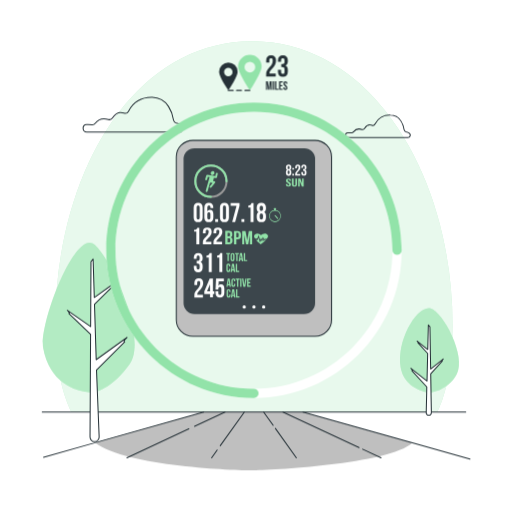
t = 0.00 s
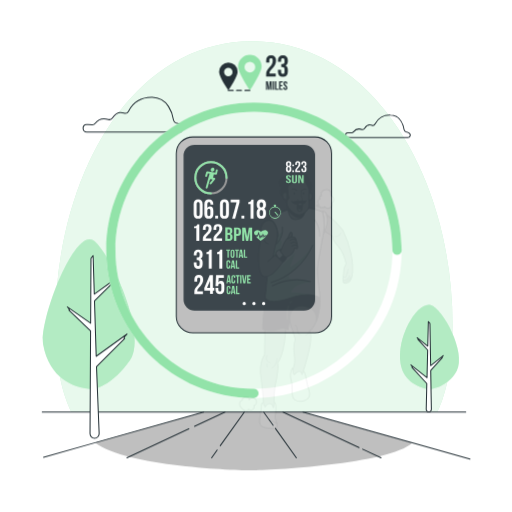
t = 0.25 s
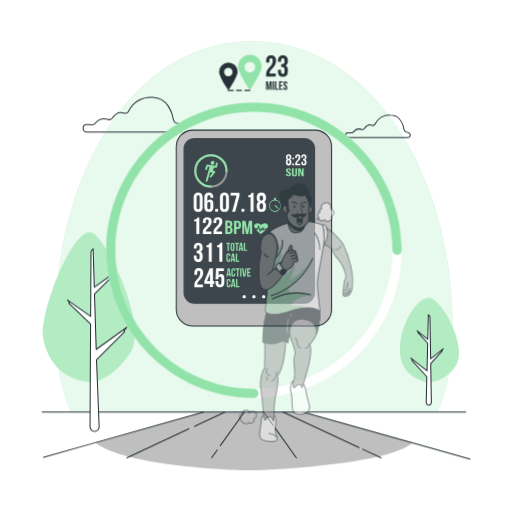
t = 0.75 s
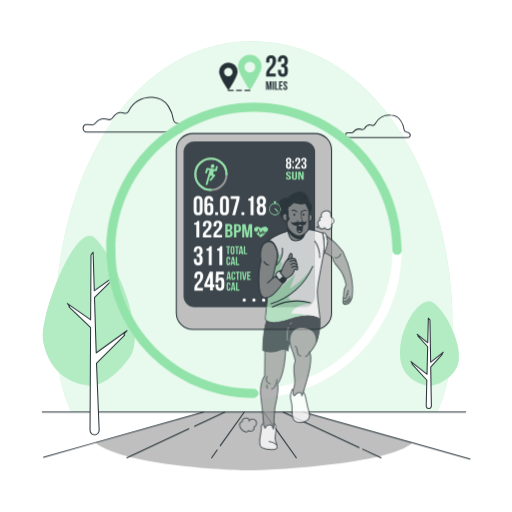
t = 1.00 s
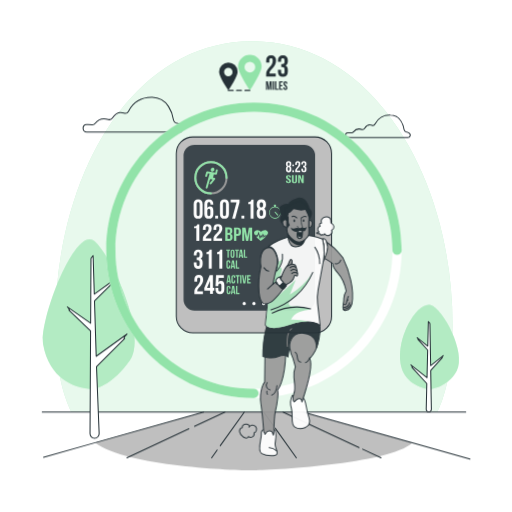
t = 1.25 s
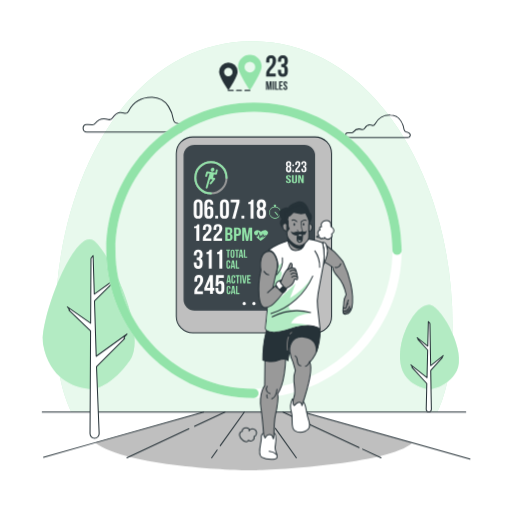
t = 1.75 s

The animated SVG that drew these frames (rendered in a browser with its animation timeline set to each time). Animation: 2 CSS @keyframes rules; one cycle of 2.00 s, repeats indefinitely.

<svg class="animated" id="freepik_stories-fitness-tracker" xmlns="http://www.w3.org/2000/svg" viewBox="0 0 500 500" version="1.1" xmlns:xlink="http://www.w3.org/1999/xlink" xmlns:svgjs="http://svgjs.com/svgjs"><style>svg#freepik_stories-fitness-tracker:not(.animated) .animable {opacity: 0;}svg#freepik_stories-fitness-tracker.animated #freepik--Device--inject-71 {animation: 1.5s Infinite  linear floating;animation-delay: 0s;}svg#freepik_stories-fitness-tracker.animated #freepik--Trees--inject-71 {animation: 1.5s Infinite  linear floating;animation-delay: 0s;}svg#freepik_stories-fitness-tracker.animated #freepik--Character--inject-71 {animation: 2.0s 1 forwards cubic-bezier(.36,-0.01,.5,1.38) slideDown;animation-delay: 0s;}            @keyframes floating {                0% {                    opacity: 1;                    transform: translateY(0px);                }                50% {                    transform: translateY(-10px);                }                100% {                    opacity: 1;                    transform: translateY(0px);                }            }                    @keyframes slideDown {                0% {                    opacity: 0;                    transform: translateY(-30px);                }                100% {                    opacity: 1;                    transform: translateY(0);                }            }        </style><g id="freepik--background-simple--inject-71" class="animable" style="transform-origin: 248px 221.335px;"><g id="ela57n0junbju"><path d="M441.9,316.91c0,37.44-5.11,65-14.92,85.38H69.55c-10.08-20.64-15.45-48.74-15.45-87,0-142.69,73.72-274.91,192.09-274.91S441.9,174.22,441.9,316.91Z" style="fill: rgb(146, 227, 169); opacity: 0.7; transform-origin: 248px 221.335px;" class="animable"></path></g><g id="elqts441rilwi"><path d="M441.9,316.91c0,37.44-5.11,65-14.92,85.38H69.55c-10.08-20.64-15.45-48.74-15.45-87,0-142.69,73.72-274.91,192.09-274.91S441.9,174.22,441.9,316.91Z" style="fill: rgb(255, 255, 255); opacity: 0.7; transform-origin: 248px 221.335px;" class="animable"></path></g></g><g id="freepik--Device--inject-71" class="animable" style="transform-origin: 248px 232.755px;"><rect x="172.18" y="137.1" width="151.64" height="191.31" rx="16.14" style="fill: rgb(191, 191, 191); stroke: rgb(38, 50, 56); stroke-miterlimit: 10; transform-origin: 248px 232.755px;" id="elvvnz6wqa8bj" class="animable"></rect><rect x="179.28" y="144.69" width="128.42" height="162.01" rx="10.69" style="fill: rgb(38, 50, 56); transform-origin: 243.49px 225.695px;" id="ele1mo55czatu" class="animable"></rect><g id="elafh1zzim81"><rect x="179.28" y="144.69" width="128.42" height="162.01" rx="10.69" style="fill: rgb(255, 255, 255); opacity: 0.1; transform-origin: 243.49px 225.695px;" class="animable"></rect></g><path d="M212.08,168.66a1,1,0,0,0-1.22.7l-.51,2.47-7.76-1.24a1.05,1.05,0,0,0-1.14.72l-1,3.63a.87.87,0,0,0,.61,1.15,1,1,0,0,0,1.21-.71l.75-2.76,1.68.26-1.36,4.9h0l-2.4,8.5a.87.87,0,0,0,.66,1.12.94.94,0,0,0,.55-.06,1.05,1.05,0,0,0,.63-.7l2.08-7.34h0l.06-.21a1,1,0,0,1,1.09-.78h0l1.57.3L205,181.83a.92.92,0,0,0,.12,1.33,1,1,0,0,0,1.35-.23l3.52-4.45a1,1,0,0,0,.18-.91.84.84,0,0,0-.66-.58l-1.41-.27.78-3.16,1.86.29a.92.92,0,0,0,.52-.06,1,1,0,0,0,.62-.66l.79-3.32A.87.87,0,0,0,212.08,168.66Z" style="fill: rgb(146, 227, 169); transform-origin: 206.561px 178.022px;" id="el96aeoaqmcyt" class="animable"></path><path d="M208.16,170.72a2,2,0,0,0,1.23-2.45,1.74,1.74,0,0,0-2.37-1,2,2,0,0,0-1.22,2.45A1.73,1.73,0,0,0,208.16,170.72Z" style="fill: rgb(146, 227, 169); transform-origin: 207.595px 168.995px;" id="ely7ivy5cggj" class="animable"></path><circle cx="205.99" cy="176.9" r="15.24" style="fill: none; stroke: rgb(153, 153, 153); stroke-miterlimit: 10; stroke-width: 2px; transform-origin: 205.99px 176.9px;" id="eldy9yyf062k" class="animable"></circle><path d="M206,192.15a15.25,15.25,0,1,1,15.24-15.25" style="fill: none; stroke: rgb(146, 227, 169); stroke-linecap: round; stroke-linejoin: round; stroke-width: 2px; transform-origin: 205.99px 176.9px;" id="ell7mn0u2d3s" class="animable"></path><path d="M271.26,213.71a.36.36,0,0,1-.27-.12l-2.61-2.91a.36.36,0,1,1,.54-.49l2.61,2.91a.36.36,0,0,1,0,.51A.33.33,0,0,1,271.26,213.71Z" style="fill: rgb(146, 227, 169); transform-origin: 269.961px 211.891px;" id="el8pjf2d7e7q6" class="animable"></path><path d="M269.2,204.93v-.46h-1.49V205a6,6,0,0,0,.86,11.87,6,6,0,0,0,.63-11.9Zm-.63,11.17a5.24,5.24,0,1,1,5.23-5.24A5.25,5.25,0,0,1,268.57,216.1Z" style="fill: rgb(146, 227, 169); transform-origin: 268.543px 210.67px;" id="eld95yvmmvflg" class="animable"></path><rect x="267.47" y="203.26" width="1.98" height="1.01" style="fill: rgb(146, 227, 169); transform-origin: 268.46px 203.765px;" id="el6q64g2uy3em" class="animable"></rect><g id="el1n0zz7keies"><g style="opacity: 0.6; transform-origin: 268.543px 210.065px;" class="animable"><path d="M271.26,213.71a.36.36,0,0,1-.27-.12l-2.61-2.91a.36.36,0,1,1,.54-.49l2.61,2.91a.36.36,0,0,1,0,.51A.33.33,0,0,1,271.26,213.71Z" style="fill: rgb(146, 227, 169); transform-origin: 269.961px 211.891px;" id="elklblr5e07en" class="animable"></path><path d="M269.2,204.93v-.46h-1.49V205a6,6,0,0,0,.86,11.87,6,6,0,0,0,.63-11.9Zm-.63,11.17a5.24,5.24,0,1,1,5.23-5.24A5.25,5.25,0,0,1,268.57,216.1Z" style="fill: rgb(146, 227, 169); transform-origin: 268.543px 210.67px;" id="el8se37j7wh6k" class="animable"></path><rect x="267.47" y="203.26" width="1.98" height="1.01" style="fill: rgb(146, 227, 169); transform-origin: 268.46px 203.765px;" id="el9ee8mn36l9s" class="animable"></rect></g></g><path d="M194.06,274.42c-.92,0-1.5.5-1.5,1.82v2h-2.72v-1.78c0-2.94,1.47-4.62,4.3-4.62s4.3,1.68,4.3,4.62c0,5.77-5.74,7.93-5.74,10.94a2.61,2.61,0,0,0,0,.4h5.46v2.62h-8.34v-2.25c0-5.41,5.72-6.3,5.72-11.61C195.56,274.87,195,274.42,194.06,274.42Z" style="fill: rgb(255, 255, 255); transform-origin: 194.13px 281.13px;" id="el3h18fzx3sip" class="animable"></path><path d="M199.54,284.42,204.79,272h3.15v12.41h1.37v2.63h-1.37v3.33h-2.83v-3.33h-5.57Zm5.57,0v-6.9l-2.92,6.9Z" style="fill: rgb(255, 255, 255); transform-origin: 204.425px 281.185px;" id="el2fmzrggykt" class="animable"></path><path d="M213.22,284.45v1.71c0,1.31.57,1.78,1.49,1.78s1.5-.47,1.5-1.78v-4.05c0-1.31-.58-1.81-1.5-1.81s-1.49.5-1.49,1.81v.56h-2.73L211,272h7.61v2.62h-5l-.24,4.39a2.76,2.76,0,0,1,2.52-1.34c2.13,0,3.2,1.49,3.2,4.2V286c0,2.94-1.47,4.62-4.3,4.62s-4.3-1.68-4.3-4.62v-1.52Z" style="fill: rgb(255, 255, 255); transform-origin: 214.79px 281.31px;" id="eltcccuuayo5r" class="animable"></path><path d="M225.56,280h-1.27l-.22-1.45h-1.55l-.21,1.45h-1.16l1.28-8h1.84Zm-2.88-2.54h1.22l-.61-4.05Z" style="fill: rgb(146, 227, 169); transform-origin: 223.355px 276px;" id="elfbamkuefwxk" class="animable"></path><path d="M229.79,277.05v1.06c0,1.28-.64,2-1.88,2s-1.87-.74-1.87-2v-4.17c0-1.28.64-2,1.87-2a1.75,1.75,0,0,1,1.88,2v.78H228.6v-.86c0-.57-.25-.78-.65-.78s-.66.21-.66.78v4.33c0,.57.26.78.66.78s.65-.21.65-.78v-1.14Z" style="fill: rgb(146, 227, 169); transform-origin: 227.924px 276.022px;" id="elt0l36u22819" class="animable"></path><path d="M230.19,272h3.89v1.15h-1.32V280H231.5v-6.86h-1.31Z" style="fill: rgb(146, 227, 169); transform-origin: 232.135px 276px;" id="el5eqv6462fxa" class="animable"></path><path d="M234.62,272h1.26v8h-1.26Z" style="fill: rgb(146, 227, 169); transform-origin: 235.25px 276px;" id="elvo1zuwmj6od" class="animable"></path><path d="M238.7,278.56l1-6.54h1.15l-1.23,8H237.7l-1.23-8h1.27Z" style="fill: rgb(146, 227, 169); transform-origin: 238.66px 276.02px;" id="elv1lwnth8wwn" class="animable"></path><path d="M242.65,275.4h1.73v1.14h-1.73v2.35h2.18V280H241.4v-8h3.43v1.15h-2.18Z" style="fill: rgb(146, 227, 169); transform-origin: 243.115px 276px;" id="elbqwx2lpfvjn" class="animable"></path><path d="M225.13,287.53v1.06c0,1.29-.64,2-1.87,2s-1.88-.73-1.88-2v-4.16a1.75,1.75,0,0,1,1.88-2c1.23,0,1.87.73,1.87,2v.78h-1.19v-.86c0-.57-.25-.79-.65-.79s-.65.22-.65.79v4.32c0,.58.25.78.65.78s.65-.2.65-.78v-1.14Z" style="fill: rgb(146, 227, 169); transform-origin: 223.246px 286.507px;" id="elek1h6r1h9u6" class="animable"></path><path d="M230,290.52H228.7l-.22-1.46h-1.54l-.22,1.46h-1.15l1.28-8h1.84ZM227.1,288h1.21l-.6-4.05Z" style="fill: rgb(146, 227, 169); transform-origin: 227.785px 286.52px;" id="elo19w4cm9u9q" class="animable"></path><path d="M230.55,282.51h1.26v6.86h2.07v1.15h-3.33Z" style="fill: rgb(146, 227, 169); transform-origin: 232.215px 286.515px;" id="elwjcsfp6toli" class="animable"></path><path d="M258.67,234.26l1.21-.07a35.83,35.83,0,0,1-4.28,3.54l-1.11.72h0l-1.08-.79a27.1,27.1,0,0,1-3.35-3.34l1.56.09.92-2.27,1.36,4.8,1.27-2.71.8,1.51.93-2.64.8,2.58Z" style="fill: rgb(146, 227, 169); transform-origin: 254.97px 235.295px;" id="ellmgs2l5e7vp" class="animable"></path><path d="M260.47,233.07h-1.89l-.59.86-1.14-2.83-1,2.76-.75-1.43-1,1.95-1.57-4.95L251.35,233h-2.11c-1.29-1.47-1.73-2.92-.06-4.2,2.1-1.61,4.52-.11,5.75.86,1.29-.9,4.13-2.75,6.31-.35C262.33,230.56,261.67,231.87,260.47,233.07Z" style="fill: rgb(146, 227, 169); transform-origin: 254.943px 231.235px;" id="elenxwxbvimx8" class="animable"></path><path d="M189.53,224.36c2.23,0,2.73-.94,3.18-2h1.94v16.15h-2.89V226.16h-2.23Z" style="fill: rgb(255, 255, 255); transform-origin: 192.09px 230.435px;" id="elwekh0wpslrk" class="animable"></path><path d="M202.36,224.45c-.91,0-1.49.44-1.49,1.6v1.73h-2.73v-1.57c0-2.59,1.47-4.06,4.3-4.06s4.31,1.47,4.31,4.06c0,5.07-5.75,7-5.75,9.62a1.31,1.31,0,0,0,0,.34h5.45v2.31h-8.34v-2c0-4.76,5.72-5.54,5.72-10.2C203.86,224.85,203.28,224.45,202.36,224.45Z" style="fill: rgb(255, 255, 255); transform-origin: 202.43px 230.315px;" id="el0u73g65um8x" class="animable"></path><path d="M212.75,224.45c-.91,0-1.49.44-1.49,1.6v1.73h-2.73v-1.57c0-2.59,1.47-4.06,4.3-4.06s4.31,1.47,4.31,4.06c0,5.07-5.75,7-5.75,9.62a1.31,1.31,0,0,0,0,.34h5.46v2.31h-8.35v-2c0-4.76,5.72-5.54,5.72-10.2C214.25,224.85,213.67,224.45,212.75,224.45Z" style="fill: rgb(255, 255, 255); transform-origin: 212.82px 230.315px;" id="ell5vzd6cwsqs" class="animable"></path><path d="M226.9,228.51V229a2.5,2.5,0,0,1-1.5,2.61,2.58,2.58,0,0,1,1.73,2.77v1c0,2-1.2,3.08-3.52,3.08H220v-13h3.5C225.87,225.54,226.9,226.52,226.9,228.51Zm-4.61-1.12v3.42h.9c.87,0,1.39-.33,1.39-1.37v-.72c0-.93-.36-1.33-1.18-1.33Zm0,5.27v4h1.32c.78,0,1.2-.32,1.2-1.28v-1.13c0-1.2-.44-1.57-1.49-1.57Z" style="fill: rgb(146, 227, 169); transform-origin: 223.575px 231.96px;" id="elpxds6pogcz" class="animable"></path><path d="M235.38,228.74v1.68c0,2.07-1.14,3.2-3.46,3.2h-1.09v4.87h-2.31v-13h3.4C234.24,225.54,235.38,226.67,235.38,228.74Zm-4.55-1.35v4.38h1.09c.74,0,1.14-.3,1.14-1.22v-1.94c0-.93-.4-1.22-1.14-1.22Z" style="fill: rgb(146, 227, 169); transform-origin: 231.95px 231.99px;" id="elxd4598spnzf" class="animable"></path><path d="M241.46,234.73l1.57-9.19h3.22v13h-2.19V229.2l-1.6,9.29h-2.18l-1.73-9.16v9.16h-2v-13h3.22Z" style="fill: rgb(146, 227, 169); transform-origin: 241.4px 232.015px;" id="elkp19zspndxp" class="animable"></path><path d="M195,251.7c0-1.66-.57-2.1-1.49-2.1s-1.5.5-1.5,1.81v1.18h-2.73v-1c0-2.94,1.47-4.62,4.31-4.62s4.3,1.68,4.3,4.62v.48c0,2-.63,3.2-2,3.77,1.44.63,2,2,2,3.86v1.45c0,2.94-1.47,4.62-4.3,4.62s-4.31-1.68-4.31-4.62v-1.53H192v1.71c0,1.31.58,1.81,1.5,1.81s1.49-.44,1.49-2.07v-1.45c0-1.7-.57-2.33-1.89-2.33h-1v-2.63h1.13c1.08,0,1.73-.47,1.73-1.94Z" style="fill: rgb(255, 255, 255); transform-origin: 193.585px 256.37px;" id="elk6his5givk" class="animable"></path><path d="M201.65,249.49a2.85,2.85,0,0,0,3.17-2.31h1.94v18.38h-2.88v-14h-2.23Z" style="fill: rgb(255, 255, 255); transform-origin: 204.205px 256.37px;" id="elm9gi0s5uvs" class="animable"></path><path d="M212,249.49a2.85,2.85,0,0,0,3.17-2.31h1.94v18.38h-2.88v-14H212Z" style="fill: rgb(255, 255, 255); transform-origin: 214.555px 256.37px;" id="elokfichxjrx" class="animable"></path><path d="M220.88,247h3.89v1.14h-1.31v6.87H222.2v-6.87h-1.32Z" style="fill: rgb(146, 227, 169); transform-origin: 222.825px 251.005px;" id="el0htlw3oswksc" class="animable"></path><path d="M225.22,249a1.91,1.91,0,1,1,3.82,0v4.17a1.91,1.91,0,1,1-3.82,0Zm1.25,4.25c0,.57.26.79.66.79s.65-.22.65-.79v-4.33c0-.57-.25-.79-.65-.79s-.66.22-.66.79Z" style="fill: rgb(146, 227, 169); transform-origin: 227.13px 251.085px;" id="elrgj9nmkc82k" class="animable"></path><path d="M229.48,247h3.89v1.14h-1.31v6.87H230.8v-6.87h-1.32Z" style="fill: rgb(146, 227, 169); transform-origin: 231.425px 251.005px;" id="el39vpvmjpsd3" class="animable"></path><path d="M237.56,255.05h-1.27l-.22-1.45h-1.54l-.22,1.45h-1.16l1.28-8h1.85Zm-2.87-2.54h1.21l-.61-4Z" style="fill: rgb(146, 227, 169); transform-origin: 235.355px 251.05px;" id="elkvm1pbv9qle" class="animable"></path><path d="M238.14,247h1.26v6.87h2.07v1.14h-3.33Z" style="fill: rgb(146, 227, 169); transform-origin: 239.805px 251.005px;" id="elciaad7xeaeu" class="animable"></path><path d="M224.9,262.55v1.06c0,1.28-.64,2-1.88,2s-1.88-.74-1.88-2v-4.16c0-1.28.64-2,1.88-2s1.88.74,1.88,2v.77h-1.19v-.85c0-.58-.25-.79-.66-.79s-.65.21-.65.79v4.32c0,.57.25.78.65.78s.66-.21.66-.78v-1.14Z" style="fill: rgb(146, 227, 169); transform-origin: 223.02px 261.53px;" id="elgbn2prks6g7" class="animable"></path><path d="M229.73,265.54h-1.27l-.21-1.46H226.7l-.22,1.46h-1.15l1.28-8h1.84ZM226.86,263h1.22l-.61-4.05Z" style="fill: rgb(146, 227, 169); transform-origin: 227.53px 261.54px;" id="elv37xduxrpri" class="animable"></path><path d="M230.32,257.52h1.26v6.87h2.07v1.15h-3.33Z" style="fill: rgb(146, 227, 169); transform-origin: 231.985px 261.53px;" id="el1clkd3uyzul" class="animable"></path><path d="M189.14,202.75c0-2.94,1.55-4.62,4.38-4.62s4.39,1.68,4.39,4.62v9.55c0,2.94-1.55,4.62-4.39,4.62s-4.38-1.68-4.38-4.62Zm2.89,9.74c0,1.31.57,1.81,1.49,1.81s1.5-.5,1.5-1.81v-9.92c0-1.32-.58-1.81-1.5-1.81s-1.49.49-1.49,1.81Z" style="fill: rgb(255, 255, 255); transform-origin: 193.525px 207.525px;" id="elnbdjff5j1y8" class="animable"></path><path d="M199.58,202.91c0-3.1,1.42-4.78,4.41-4.78,2.84,0,4.31,1.68,4.31,4.62v.47h-2.73v-.65c0-1.32-.58-1.81-1.5-1.81s-1.6.49-1.6,2.25v3.36a2.75,2.75,0,0,1,2.68-1.63c2.12,0,3.2,1.5,3.2,4.2v3.36c0,2.94-1.55,4.62-4.38,4.62s-4.39-1.68-4.39-4.62Zm2.89,6.27v3.31c0,1.31.58,1.78,1.5,1.78s1.49-.47,1.49-1.78v-3.31c0-1.31-.58-1.81-1.49-1.81S202.47,207.87,202.47,209.18Z" style="fill: rgb(255, 255, 255); transform-origin: 203.965px 207.525px;" id="el2ar43y05wca" class="animable"></path><path d="M212.94,213.93v2.78h-2.78v-2.78Z" style="fill: rgb(255, 255, 255); transform-origin: 211.55px 215.32px;" id="elk8hiam3nwdn" class="animable"></path><path d="M214.8,202.75c0-2.94,1.55-4.62,4.38-4.62s4.39,1.68,4.39,4.62v9.55c0,2.94-1.55,4.62-4.39,4.62s-4.38-1.68-4.38-4.62Zm2.89,9.74c0,1.31.58,1.81,1.49,1.81s1.5-.5,1.5-1.81v-9.92c0-1.32-.58-1.81-1.5-1.81s-1.49.49-1.49,1.81Z" style="fill: rgb(255, 255, 255); transform-origin: 219.185px 207.525px;" id="elg5kdvl2cyxi" class="animable"></path><path d="M233.91,198.34v2.52l-4.26,15.85h-2.88L231,201h-5.74v-2.63Z" style="fill: rgb(255, 255, 255); transform-origin: 229.585px 207.525px;" id="el28y341bp21o" class="animable"></path><path d="M238.6,213.93v2.78h-2.78v-2.78Z" style="fill: rgb(255, 255, 255); transform-origin: 237.21px 215.32px;" id="elfg9rj3uao3b" class="animable"></path><path d="M242.48,200.65a2.86,2.86,0,0,0,3.18-2.31h1.94v18.37h-2.88v-14h-2.24Z" style="fill: rgb(255, 255, 255); transform-origin: 245.04px 207.525px;" id="eliucj53twn5i" class="animable"></path><path d="M255.24,216.92c-2.92,0-4.52-1.68-4.52-4.62v-1.44c0-1.76.53-3.12,1.79-3.83-1.21-.66-1.79-1.89-1.79-3.7v-.58c0-2.94,1.6-4.62,4.52-4.62s4.51,1.68,4.51,4.62v.58c0,1.81-.6,3-1.78,3.7,1.26.71,1.78,2.07,1.78,3.83v1.44C259.75,215.24,258.15,216.92,255.24,216.92Zm-1.63-13c0,1.47.68,1.94,1.63,1.94s1.63-.47,1.63-1.94v-1c0-1.65-.71-2.09-1.63-2.09s-1.63.44-1.63,2.09Zm1.63,10.42c.92,0,1.6-.45,1.63-2.08v-1.7c0-1.44-.61-2.07-1.63-2.07s-1.63.63-1.63,2.07v1.7C253.61,213.85,254.32,214.3,255.24,214.3Z" style="fill: rgb(255, 255, 255); transform-origin: 255.235px 207.525px;" id="elvlcmpdh7sgc" class="animable"></path><path d="M281.88,171.54a2.4,2.4,0,0,1-2.62-2.68V168a2.35,2.35,0,0,1,1-2.23,2.19,2.19,0,0,1-1-2.15v-.33a2.62,2.62,0,1,1,5.24,0v.33a2.24,2.24,0,0,1-1,2.15,2.36,2.36,0,0,1,1,2.23v.84A2.4,2.4,0,0,1,281.88,171.54Zm-.94-7.58c0,.86.39,1.13.94,1.13s.95-.27.95-1.13v-.59c0-1-.41-1.22-.95-1.22s-.94.26-.94,1.22Zm.94,6.06c.54,0,.93-.26.95-1.21v-1c0-.84-.35-1.2-.95-1.2s-.94.36-.94,1.2v1C280.94,169.76,281.35,170,281.88,170Z" style="fill: rgb(255, 255, 255); transform-origin: 281.88px 166.107px;" id="el62wa88nrqah" class="animable"></path><path d="M287.13,164v1.62h-1.62V164Zm0,5.81v1.62h-1.62V169.8Z" style="fill: rgb(255, 255, 255); transform-origin: 286.32px 167.715px;" id="elnsq5s1cav5i" class="animable"></path><path d="M290.8,162.15c-.53,0-.87.29-.87,1v1.15h-1.58v-1c0-1.71.85-2.68,2.5-2.68s2.5,1,2.5,2.68c0,3.35-3.34,4.6-3.34,6.36a1.62,1.62,0,0,0,0,.22h3.18v1.53h-4.85v-1.31c0-3.14,3.32-3.66,3.32-6.74C291.67,162.41,291.34,162.15,290.8,162.15Z" style="fill: rgb(255, 255, 255); transform-origin: 290.845px 166.015px;" id="elz4yj4g3whh" class="animable"></path><path d="M297.62,163.37c0-1-.34-1.22-.87-1.22s-.87.29-.87,1v.69H294.3v-.58c0-1.71.85-2.68,2.5-2.68s2.5,1,2.5,2.68v.27a2.08,2.08,0,0,1-1.18,2.2A2.17,2.17,0,0,1,299.3,168v.84c0,1.7-.86,2.68-2.5,2.68s-2.5-1-2.5-2.68V168h1.58v1c0,.77.34,1.06.87,1.06s.87-.26.87-1.21V168c0-1-.34-1.35-1.1-1.35H296v-1.53h.65c.63,0,1-.27,1-1.13Z" style="fill: rgb(255, 255, 255); transform-origin: 296.812px 166.05px;" id="elzql3kqgghq" class="animable"></path><path d="M281.73,174.29c1.63,0,2.47.7,2.47,1.94v.24h-1.59v-.32c0-.55-.3-.76-.84-.76s-.83.21-.83.76c0,1.6,3.27,1.89,3.27,4.1,0,1.24-.85,1.95-2.5,1.95s-2.5-.71-2.5-1.95v-.47h1.59v.55c0,.55.33.75.87.75s.87-.2.87-.75c0-1.59-3.28-1.89-3.28-4.1C279.26,175,280.1,174.29,281.73,174.29Z" style="fill: rgb(146, 227, 169); transform-origin: 281.71px 178.245px;" id="elckxbbstd6n8" class="animable"></path><path d="M286.78,174.38v6c0,.55.33.75.87.75s.86-.2.86-.75v-6h1.59v5.88c0,1.24-.85,2-2.5,2s-2.5-.71-2.5-2v-5.88Z" style="fill: rgb(146, 227, 169); transform-origin: 287.6px 178.32px;" id="el6cwvptlaj3v" class="animable"></path><path d="M292.74,176.51v5.6h-1.51v-7.73h2.1l1.73,4.62v-4.62h1.49v7.73h-1.72Z" style="fill: rgb(146, 227, 169); transform-origin: 293.89px 178.245px;" id="ell5qzuj8810e" class="animable"></path><path d="M240.1,299.71a1.61,1.61,0,1,1-1.61-1.6A1.61,1.61,0,0,1,240.1,299.71Z" style="fill: rgb(255, 255, 255); transform-origin: 238.49px 299.72px;" id="elp1xusrvf83" class="animable"></path><path d="M249.6,299.71a1.6,1.6,0,1,1-1.6-1.6A1.6,1.6,0,0,1,249.6,299.71Z" style="fill: rgb(255, 255, 255); transform-origin: 248px 299.71px;" id="eluon0vqrinw" class="animable"></path><path d="M259.11,299.71a1.61,1.61,0,1,1-1.61-1.6A1.61,1.61,0,0,1,259.11,299.71Z" style="fill: rgb(255, 255, 255); transform-origin: 257.5px 299.72px;" id="eldc3t0yzqmi9" class="animable"></path></g><g id="freepik--Clouds--inject-71" class="animable" style="transform-origin: 240.874px 114.707px;"><path d="M339.77,134.34h58.48a2.37,2.37,0,0,0,1.69-4.05,7.22,7.22,0,0,0-3.53-1.64,2.34,2.34,0,0,1-1.79-1.91c-.68-4-3.37-14.11-13.45-14.32a15.91,15.91,0,0,0-15,8.74,2.39,2.39,0,0,1-2.92,1.16c-1.89-.68-4.8-.83-7.17,3a2.4,2.4,0,0,1-2.72,1.07,7.29,7.29,0,0,0-8.27,2.41,2.29,2.29,0,0,1-2.09.91,19.86,19.86,0,0,0-3.36-.15C336.55,129.72,336.71,134.34,339.77,134.34Z" style="fill: none; stroke: rgb(38, 50, 56); stroke-linecap: round; stroke-linejoin: round; transform-origin: 369.018px 123.37px;" id="el0a1tlfg884t" class="animable"></path><path d="M84.78,128.88H175c3.26,0,5-4,2.62-6.24a11.4,11.4,0,0,0-5.44-2.53,3.6,3.6,0,0,1-2.77-2.94c-1-6.26-5.2-21.77-20.75-22.09-13.92-.28-20.54,8.46-23.18,13.48a3.69,3.69,0,0,1-4.51,1.79c-2.91-1-7.4-1.27-11.06,4.66a3.7,3.7,0,0,1-4.19,1.64c-3.26-1-8.74-1.47-12.76,3.72a3.53,3.53,0,0,1-3.23,1.41,30.67,30.67,0,0,0-5.17-.23C79.8,121.77,80.05,128.88,84.78,128.88Z" style="fill: none; stroke: rgb(38, 50, 56); stroke-linecap: round; stroke-linejoin: round; transform-origin: 129.917px 111.977px;" id="el6xfuwf3rwe9" class="animable"></path></g><g id="freepik--Floor--inject-71" class="animable" style="transform-origin: 250.06px 430.795px;"><path d="M402.68,432.44c-22.67,21-141.48,26.9-156.49,26.9-15.88,0-122.34-3.57-153.12-26.95l-.16-.14,106-30h96.86Z" style="fill: rgb(191, 191, 191); transform-origin: 247.795px 430.795px;" id="elq26oa2v9gvl" class="animable"></path><line x1="350.59" y1="436.98" x2="276.22" y2="402.28" style="fill: none; stroke: rgb(38, 50, 56); stroke-linecap: round; stroke-linejoin: round; transform-origin: 313.405px 419.63px;" id="elea29ltgvxls" class="animable"></line><line x1="372.07" y1="447" x2="354.1" y2="438.62" style="fill: none; stroke: rgb(38, 50, 56); stroke-linecap: round; stroke-linejoin: round; transform-origin: 363.085px 442.81px;" id="el60frys6t0js" class="animable"></line><line x1="266.73" y1="415.33" x2="257.41" y2="402.29" style="fill: none; stroke: rgb(38, 50, 56); stroke-linecap: round; stroke-linejoin: round; transform-origin: 262.07px 408.81px;" id="el0nojobqqkk3" class="animable"></line><line x1="289.36" y1="447" x2="268.9" y2="418.36" style="fill: none; stroke: rgb(38, 50, 56); stroke-linecap: round; stroke-linejoin: round; transform-origin: 279.13px 432.68px;" id="el00czkaj31ytbp" class="animable"></line><line x1="215.06" y1="435.22" x2="238.59" y2="402.29" style="fill: none; stroke: rgb(38, 50, 56); stroke-linecap: round; stroke-linejoin: round; transform-origin: 226.825px 418.755px;" id="elq1rpwvcv7yq" class="animable"></line><line x1="206.64" y1="447" x2="212.04" y2="439.45" style="fill: none; stroke: rgb(38, 50, 56); stroke-linecap: round; stroke-linejoin: round; transform-origin: 209.34px 443.225px;" id="elqs2m7unvf4" class="animable"></line><line x1="189.97" y1="416.19" x2="219.77" y2="402.29" style="fill: none; stroke: rgb(38, 50, 56); stroke-linecap: round; stroke-linejoin: round; transform-origin: 204.87px 409.24px;" id="el035wmq1yjwyq" class="animable"></line><line x1="123.93" y1="447" x2="184.4" y2="418.79" style="fill: none; stroke: rgb(38, 50, 56); stroke-linecap: round; stroke-linejoin: round; transform-origin: 154.165px 432.895px;" id="ele8aolzca6ah" class="animable"></line><polyline points="42.5 446.5 92.91 432.25 198.93 402.29" style="fill: none; stroke: rgb(38, 50, 56); stroke-linecap: round; stroke-linejoin: round; transform-origin: 120.715px 424.395px;" id="elnrzdz2vnt9j" class="animable"></polyline><polyline points="454.78 402.29 426.98 402.29 426.58 402.29 384.95 402.29 379.98 402.29 295.79 402.29 295.64 402.29 295.05 402.29 276.24 402.29 257.41 402.29 238.59 402.29 219.77 402.29 200.96 402.29 198.93 402.29 69.55 402.29 69.45 402.29 41.22 402.29" style="fill: none; stroke: rgb(38, 50, 56); stroke-linecap: round; stroke-linejoin: round; transform-origin: 248px 402.29px;" id="el7m6ikn97fbn" class="animable"></polyline><polyline points="295.79 402.29 402.68 432.44 458.9 448.29" style="fill: none; stroke: rgb(38, 50, 56); stroke-linecap: round; stroke-linejoin: round; transform-origin: 377.345px 425.29px;" id="el84e04gd6vxb" class="animable"></polyline></g><g id="freepik--Trees--inject-71" class="animable" style="transform-origin: 245.042px 334.082px;"><path d="M419.6,383.35s17.64-1.27,26.44-18c9.5-18.09-13.67-61-25.51-64.18-13-3.5-33.52,30.78-29.32,57.43C394.09,376.76,411.45,382.88,419.6,383.35Z" style="fill: rgb(146, 227, 169); transform-origin: 419.463px 342.136px;" id="ellvbhrgosmph" class="animable"></path><g id="el3c1xtthr5rr"><path d="M419.6,383.35s17.64-1.27,26.44-18c9.5-18.09-13.67-61-25.51-64.18-13-3.5-33.52,30.78-29.32,57.43C394.09,376.76,411.45,382.88,419.6,383.35Z" style="fill: rgb(255, 255, 255); opacity: 0.3; transform-origin: 419.463px 342.136px;" class="animable"></path></g><path d="M431.92,352.58l-11.29,12.36c0,.43,0,.85,0,1.28.08,5.52.19,11.23.28,17,0,.37,0,.75,0,1.12.06,4.49.27,14.07.34,18.64a2.51,2.51,0,0,1-2.5,2.55h0a2.51,2.51,0,0,1-2.54-2.58l.44-18.64,0-1.27.06-2.08.07-3.11-14.47-15.74c1.16,0-.92-2.18-1.13-2.39L417,372.06l.63-26.94-9.49-10.33c.82,0-.66-1.54-.81-1.7l10.39,8.18v-.51l.57-23.42,1.56,1.71s.31,18.32.7,41.27l12.28-9.77C432.66,350.74,431,352.59,431.92,352.58Z" style="fill: rgb(255, 255, 255); stroke: rgb(38, 50, 56); stroke-linecap: round; stroke-linejoin: round; transform-origin: 417.005px 361.435px;" id="elj0f0fuq0dmk" class="animable"></path><path d="M87.65,383.24a12.47,12.47,0,0,0,3-.13c5.12-.87,19.88-5.26,35.91-27.6,17.38-24.23-15.61-99.24-34.1-116.49S38,316,42.14,339.87C48,373.07,72.53,382,87.65,383.24Z" style="fill: rgb(146, 227, 169); transform-origin: 86.6371px 310.101px;" id="elao91uc0n4rb" class="animable"></path><g id="elzujennb9ey"><path d="M87.65,383.24a12.47,12.47,0,0,0,3-.13c5.12-.87,19.88-5.26,35.91-27.6,17.38-24.23-15.61-99.24-34.1-116.49S38,316,42.14,339.87C48,373.07,72.53,382,87.65,383.24Z" style="fill: rgb(255, 255, 255); opacity: 0.3; transform-origin: 86.6371px 310.101px;" class="animable"></path></g><path d="M121.83,333.86,94.22,361.31l2.6,65.28a4.47,4.47,0,0,1-4.46,4.65h0a4.45,4.45,0,0,1-4.46-4.47c0-13.22.3-54.08.55-100.38l-21.17-20.3c1.61,0-1.27-2.74-1.55-3L88.5,318.92c.18-35.11.35-63.39.35-63.39L90.92,253l1.15,37.55,19.52-14.05c-.29.27-3.17,3-1.56,3L92.27,297.13l1.66,54.1,30.12-21.69C123.65,329.93,119.52,333.86,121.83,333.86Z" style="fill: rgb(255, 255, 255); stroke: rgb(38, 50, 56); stroke-linecap: round; stroke-linejoin: round; transform-origin: 94.89px 342.12px;" id="elcerxg7kcr9v" class="animable"></path></g><g id="freepik--Graphics--inject-71" class="animable" style="transform-origin: 248px 221.105px;"><path d="M248,388.65c-79.55,0-144.27-64.72-144.27-144.27S168.45,100.1,248,100.1s144.27,64.72,144.27,144.28S327.55,388.65,248,388.65Zm0-279.55c-74.59,0-135.27,60.69-135.27,135.28S173.41,379.65,248,379.65,383.27,319,383.27,244.38,322.59,109.1,248,109.1Z" style="fill: rgb(255, 255, 255); transform-origin: 248px 244.375px;" id="elsunqisbvkbe" class="animable"></path><path d="M248,388.65c-79.55,0-144.27-64.72-144.27-144.27S168.45,100.1,248,100.1s144.27,64.72,144.27,144.28a4.5,4.5,0,0,1-9,0c0-74.59-60.68-135.28-135.27-135.28S112.73,169.79,112.73,244.38,173.41,379.65,248,379.65a4.5,4.5,0,0,1,0,9Z" style="fill: rgb(146, 227, 169); transform-origin: 248px 244.375px;" id="elandnrqu2sod" class="animable"></path><path d="M244,53.56a11.52,11.52,0,0,0-11.52,11.51c0,4,4.67,12.31,8.06,17.77C242.44,86,244,88.18,244,88.18s1.52-2.22,3.44-5.34c3.4-5.46,8.06-13.73,8.06-17.77A11.52,11.52,0,0,0,244,53.56Zm0,17.18a5.24,5.24,0,1,1,5.24-5.24A5.23,5.23,0,0,1,244,70.74Z" style="fill: rgb(146, 227, 169); transform-origin: 243.99px 70.87px;" id="eli4ni07zsn68" class="animable"></path><path d="M222.94,61a9,9,0,0,0-9,9c0,3.18,3.66,9.67,6.33,14,1.52,2.46,2.71,4.2,2.71,4.2s1.2-1.74,2.71-4.2c2.66-4.29,6.33-10.78,6.33-14A9,9,0,0,0,222.94,61Zm0,13.49a4.12,4.12,0,1,1,4.12-4.12A4.11,4.11,0,0,1,222.94,74.52Z" style="fill: rgb(38, 50, 56); transform-origin: 222.98px 74.5998px;" id="eledvxy1set7d" class="animable"></path><path d="M243.92,89h0l-4.68,0a.6.6,0,0,1-.57-.62.66.66,0,0,1,.58-.61l4.68,0a.62.62,0,0,1,0,1.23Zm-8.19-.06h-4.68a.59.59,0,0,1-.57-.61.59.59,0,0,1,.57-.62h4.68a.6.6,0,0,1,.57.62A.59.59,0,0,1,235.73,88.89Z" style="fill: rgb(38, 50, 56); transform-origin: 237.475px 88.355px;" id="elatvemdnd1zk" class="animable"></path><path d="M227.64,88.89H223a.59.59,0,0,1-.58-.61.6.6,0,0,1,.58-.62h4.68a.6.6,0,0,1,.57.62A.59.59,0,0,1,227.64,88.89Z" style="fill: rgb(38, 50, 56); transform-origin: 225.335px 88.2752px;" id="elnd3odfvrgjk" class="animable"></path><path d="M264.67,56.92c-1,0-1.68.56-1.68,2v2.22h-3.07v-2c0-3.3,1.65-5.19,4.84-5.19s4.83,1.89,4.83,5.19c0,6.49-6.46,8.91-6.46,12.3a2.17,2.17,0,0,0,0,.44h6.14v2.95h-9.38V72.32c0-6.08,6.43-7.08,6.43-13C266.35,57.42,265.7,56.92,264.67,56.92Z" style="fill: rgb(38, 50, 56); transform-origin: 264.74px 64.39px;" id="elashcsayv8v" class="animable"></path><path d="M277.85,59.28c0-1.86-.65-2.36-1.68-2.36s-1.68.56-1.68,2v1.33h-3.07V59.16c0-3.3,1.65-5.19,4.84-5.19s4.84,1.89,4.84,5.19v.53c0,2.21-.71,3.6-2.27,4.25,1.62.71,2.27,2.24,2.27,4.33V69.9c0,3.3-1.66,5.19-4.84,5.19s-4.84-1.89-4.84-5.19V68.19h3.07V70.1c0,1.48.65,2,1.68,2s1.68-.5,1.68-2.33V68.19c0-1.92-.65-2.63-2.12-2.63h-1.09v-3h1.27c1.2,0,1.94-.53,1.94-2.18Z" style="fill: rgb(38, 50, 56); transform-origin: 276.26px 64.53px;" id="eloolhqozdtle" class="animable"></path><path d="M262.57,85.37l.89-5.91h1.82v8.33h-1.23v-6l-.91,6H261.9l-1-5.89v5.89h-1.14V79.46h1.82Z" style="fill: rgb(38, 50, 56); transform-origin: 262.52px 83.625px;" id="elyxnus66wv7p" class="animable"></path><path d="M266.24,79.46h1.31v8.33h-1.31Z" style="fill: rgb(38, 50, 56); transform-origin: 266.895px 83.625px;" id="el687f0war80c" class="animable"></path><path d="M268.5,79.46h1.31V86.6H272v1.19H268.5Z" style="fill: rgb(38, 50, 56); transform-origin: 270.25px 83.625px;" id="el9jchsrci0sl" class="animable"></path><path d="M273.85,83h1.79v1.19h-1.79V86.6h2.26v1.19h-3.57V79.46h3.57v1.19h-2.26Z" style="fill: rgb(38, 50, 56); transform-origin: 274.325px 83.625px;" id="elkrtu4ayo1h" class="animable"></path><path d="M278.68,79.36c1.27,0,1.93.77,1.93,2.1v.26h-1.24v-.35c0-.59-.24-.82-.65-.82s-.66.23-.66.82c0,1.72,2.56,2,2.56,4.42a1.82,1.82,0,0,1-1.95,2.09c-1.29,0-1.95-.76-1.95-2.09v-.51H278v.59c0,.6.26.81.67.81s.68-.21.68-.81c0-1.71-2.56-2-2.56-4.41C276.75,80.13,277.41,79.36,278.68,79.36Z" style="fill: rgb(38, 50, 56); transform-origin: 278.681px 83.6231px;" id="eldmzm13z47qw" class="animable"></path></g><g id="freepik--Character--inject-71" class="animable animator-active" style="transform-origin: 289.066px 320.751px;"><path d="M258.47,420.61a5,5,0,0,0-3.29,5.35c.25,4.28-4.39,16.05.28,18.65,5.3,2.95,14.36,2.73,15.06.19s-2.16-6.54-1.9-9.68,2.64-13.45-1.17-14.39S258.47,420.61,258.47,420.61Z" style="fill: rgb(255, 255, 255); stroke: rgb(38, 50, 56); stroke-linecap: round; stroke-linejoin: round; transform-origin: 261.999px 433.521px;" id="elkjcm7eg9rzf" class="animable"></path><path d="M257.5,423.26a3.19,3.19,0,0,1,1,2c.3,2.36,1-3.21,5-2.64s2.57,3.66,3.24,3.92c.36.14.44-1,.68-2.14.08-5.51.37-16,1.4-20.47,1.42-6.27,3.14-17.48,2.29-21.31,0,0,7.09-7.82,7.85-34.95l-20.22-.25-.34,27.4s-5.71,7.12-3.64,21.3C256.23,406.32,257.12,417.71,257.5,423.26Z" style="fill: rgb(153, 153, 153); stroke: rgb(38, 50, 56); stroke-linecap: round; stroke-linejoin: round; transform-origin: 266.634px 386.986px;" id="elbc422rkib8p" class="animable"></path><path d="M270.37,442.18s-3.9-3.52-7.57-3.4" style="fill: none; stroke: rgb(38, 50, 56); stroke-linecap: round; stroke-linejoin: round; transform-origin: 266.585px 440.479px;" id="eltiu2szzdlf" class="animable"></path><path d="M285.48,387.93a16.22,16.22,0,0,0-1,12.34c2.16,7.22-1.31,15.49,3.37,18.47s17.5,1.56,13.82-9.27-2.3-17.77-6.62-20.3S285.48,387.93,285.48,387.93Z" style="fill: rgb(255, 255, 255); stroke: rgb(38, 50, 56); stroke-linecap: round; stroke-linejoin: round; transform-origin: 293.014px 403.851px;" id="elaokilyzklx" class="animable"></path><path d="M307.78,321.71,292,322.88l-9.48,7.27s-.65,12.9,3.51,21.44l2.36,8.29A22.91,22.91,0,0,0,287,370c.37,6.07,1.89,10.81,0,15.95a15.28,15.28,0,0,0-.88,6.22,3.74,3.74,0,0,1,.57,1.17c.81,2.62,2.22-2.68,5.67-2.29s1.76,3.07,2.54,3.11c2-5.95,11.51-34.8,7.58-42.33,0,0,6.4-6.95,8.1-15.44A19.89,19.89,0,0,0,307.78,321.71Z" style="fill: rgb(153, 153, 153); stroke: rgb(38, 50, 56); stroke-linecap: round; stroke-linejoin: round; transform-origin: 296.723px 357.935px;" id="el7wjig70o7c7" class="animable"></path><path d="M301.74,217s5.89-7.16.66-11.58c0,0-3-13.35-12.22-10.2s-8.12,5.47-8.12,5.47-10.32.35-9.47,5.93,2.79,5.12,2.79,5.12-2.8,1.29-1.77,5.54,5.64,3.9,5.64,3.9Z" style="fill: rgb(38, 50, 56); transform-origin: 288.553px 207.963px;" id="el77a71vwecxq" class="animable"></path><path d="M317.61,254.44a71.94,71.94,0,0,1,7.36,4.81s-.38,3.36,5.1,9.33,8,17.28,8,17.28c-2.79,4.9-2.22,5.48-2.44,9.18s-1.29,5.94-.53,8.48,3.24,1.05,3.24,1.05c3.37,0,5.37-6.32,5.37-6.32s1.74-9.6-1.13-22.61a95.72,95.72,0,0,0-7.81-22.25s-5.9-7-8.14-9.12c-2.71-2.51-11.74-9-11.74-9L312.32,253A44.21,44.21,0,0,1,317.61,254.44Z" style="fill: rgb(153, 153, 153); stroke: rgb(38, 50, 56); stroke-linecap: round; stroke-linejoin: round; transform-origin: 328.276px 270.137px;" id="elnuebvdugk98" class="animable"></path><path d="M316,255l-.27,1.45a40.89,40.89,0,0,0,3.52-8.92,16.42,16.42,0,0,0-.65-10.37c-.62-1.38-2.37-3.45-3.64-1.74a51,51,0,0,1,1.54,13.07A52.69,52.69,0,0,1,316,255Z" style="fill: rgb(255, 255, 255); stroke: rgb(38, 50, 56); stroke-linecap: round; stroke-linejoin: round; transform-origin: 317.38px 245.612px;" id="elf8t175r8rrb" class="animable"></path><path d="M315.29,257.25l.43-.84h0L316,255a52.69,52.69,0,0,0,.5-6.51A51,51,0,0,0,315,235.37a.61.61,0,0,0,0,.06c-.84,1.21.67,4.84.85,6.1a43.34,43.34,0,0,1,.24,8C315.9,251.57,316.23,255.41,315.29,257.25Z" style="fill: rgb(255, 255, 255); stroke: rgb(38, 50, 56); stroke-linecap: round; stroke-linejoin: round; transform-origin: 315.627px 246.31px;" id="elwv4gfumydk" class="animable"></path><path d="M327.32,259.27s3.7,1.11,5.44-3.53" style="fill: none; stroke: rgb(38, 50, 56); stroke-linecap: round; stroke-linejoin: round; transform-origin: 330.04px 257.563px;" id="el56o16lbq9gc" class="animable"></path><path d="M340.16,291.15a16,16,0,0,0-1.4,4.36c-.37,2.35-1.05,4.82-3.23,3" style="fill: none; stroke: rgb(38, 50, 56); stroke-linecap: round; stroke-linejoin: round; transform-origin: 337.845px 295.145px;" id="elyd7ziytzfy" class="animable"></path><path d="M261.79,317.09s-5.07,10-5.13,32.73c0,0,7.6,3.24,14.82.19s9.66.35,9.66.35l1.22-7.63s-.69-16.86,13.9-15.55,12.62,14.54,12.62,14.54,7-18.56,1.68-26.49S261.79,317.09,261.79,317.09Z" style="fill: rgb(38, 50, 56); stroke: rgb(38, 50, 56); stroke-linecap: round; stroke-linejoin: round; transform-origin: 284.608px 331.724px;" id="elk7om5epegea" class="animable"></path><path d="M281.66,327.27c-1,2.62-1.66,6.65-1.06,12.74" style="fill: none; stroke: rgb(127, 127, 127); stroke-linecap: round; stroke-linejoin: round; transform-origin: 281.016px 333.64px;" id="elzk5e4x9j73i" class="animable"></path><path d="M284.77,322.79a5.34,5.34,0,0,0-1.46,1.41" style="fill: none; stroke: rgb(127, 127, 127); stroke-linecap: round; stroke-linejoin: round; transform-origin: 284.04px 323.495px;" id="ellhmflzyd99e" class="animable"></path><path d="M315,235.37a.15.15,0,0,1,0-.06c-24.95-10.27-45.93,2.2-52.67,7,2.77.58,5.58,3,7.24,6.77,3.48,7.93,1.28,12.91-.71,19a24.27,24.27,0,0,0-3.78-16.2c-1.08-1.62-2.62-3.24-4.45-3.56l3.12,24.28-4.62,46.45s1.92,7.66,24.25.3,29.2.37,29.2.37l-2.43-21.61a46,46,0,0,1,.46-13.45l5.17-28.28h0L316,255a52.69,52.69,0,0,0,.5-6.51A51,51,0,0,0,315,235.37Z" style="fill: rgb(255, 255, 255); stroke: rgb(38, 50, 56); stroke-linecap: round; stroke-linejoin: round; transform-origin: 287.818px 276.954px;" id="el4flpsjujl6a" class="animable"></path><g id="eldlzz866ec8"><path d="M284.15,313.92c1.29-3.51,4.46-6.06,7.92-7.48a41.11,41.11,0,0,1,11-2.26,36.64,36.64,0,0,0-16.27-3.32c-1.39,0-3,.09-3.95-.9a3.32,3.32,0,0,1-.17-3.91,10.81,10.81,0,0,1,3-2.89,60.7,60.7,0,0,0,19.22-24.65A64.88,64.88,0,0,1,283,289.38q2.83-7.19,5.68-14.39l-15.39,14.15a1.67,1.67,0,0,1-1.23.6c-.74-.1-1-1.06-1-1.81a52.11,52.11,0,0,1,3.36-19.69,7.57,7.57,0,0,0,.74-3.4,2.35,2.35,0,0,0-2.25-2.24,14.85,14.85,0,0,0,2.18-7.45l-3.25,2.25c0,3.31-1,6.25-2.09,9.43q-.24.71-.48,1.44a.5.5,0,0,1-.58.33.67.67,0,0,1-.15-.06c0,.26-.05.52-.08.78-.66,5.18-2.25,10.18-3.62,15.22q-1.93,7.15-3.27,14.44l-2,19.86a6,6,0,0,0,.28.7c.06.1.13.17.19.27a5.09,5.09,0,0,0,1.44,1.11c2.71,1.44,8.66,2.27,21.66-2,7.65-2.53,13.51-3.3,17.92-3.22l.32-.07A66.4,66.4,0,0,0,284.15,313.92Z" style="fill: rgb(146, 227, 169); opacity: 0.7; transform-origin: 282.235px 288.617px;" class="animable"></path></g><path d="M305.33,267.82a64.91,64.91,0,0,1-40.73,36.57" style="fill: none; stroke: rgb(38, 50, 56); stroke-linecap: round; stroke-linejoin: round; transform-origin: 284.965px 286.105px;" id="eljbu0ifxp5t" class="animable"></path><path d="M303.32,303.28a53.27,53.27,0,0,0-37.55,4.3" style="fill: none; stroke: rgb(38, 50, 56); stroke-linecap: round; stroke-linejoin: round; transform-origin: 284.545px 304.611px;" id="elnhryk25qpgj" class="animable"></path><path d="M275.78,250a20.35,20.35,0,0,1-5.41,16.16" style="fill: none; stroke: rgb(38, 50, 56); stroke-linecap: round; stroke-linejoin: round; transform-origin: 273.135px 258.08px;" id="elrtqc8ryi39e" class="animable"></path><path d="M307.48,243.22a26.9,26.9,0,0,1,4.67,16" style="fill: none; stroke: rgb(38, 50, 56); stroke-linecap: round; stroke-linejoin: round; transform-origin: 309.821px 251.22px;" id="eldxg3dphcqx" class="animable"></path><path d="M281.14,229.66s-.79,13,7.31,13.11c10.33.13,9.9-11.67,9.9-11.67Z" style="fill: rgb(153, 153, 153); stroke: rgb(38, 50, 56); stroke-linecap: round; stroke-linejoin: round; transform-origin: 289.736px 236.216px;" id="elih850c2u018" class="animable"></path><path d="M280.05,216.21s-.54,11.5,1.27,14.53,6.87,7.44,10.84,7.49,9-5.38,9.28-7.55.21-16.58.21-16.58-.44-11.3-9-11.41S280.06,209.37,280.05,216.21Z" style="fill: rgb(153, 153, 153); stroke: rgb(38, 50, 56); stroke-linecap: round; stroke-linejoin: round; transform-origin: 290.816px 220.46px;" id="elfsawf0do1tc" class="animable"></path><path d="M301.67,217.35a2.07,2.07,0,0,1,1.74-.26c1.33.45,1.87,2.39,1.2,4.32a3.68,3.68,0,0,1-3,2.75C301.67,221.81,301.67,219.28,301.67,217.35Z" style="fill: rgb(153, 153, 153); stroke: rgb(38, 50, 56); stroke-linecap: round; stroke-linejoin: round; transform-origin: 303.254px 220.582px;" id="eluck01qqo6ts" class="animable"></path><path d="M288.14,217.32c0,.69-.37,1.25-.82,1.24s-.79-.57-.78-1.26.37-1.26.82-1.25S288.15,216.62,288.14,217.32Z" style="fill: rgb(38, 50, 56); transform-origin: 287.34px 217.305px;" id="elfrqi1lr83co" class="animable"></path><path d="M295.34,228.32a16.79,16.79,0,0,1-.31,4.08v0c0,.08,0,.16-.06.25a3.31,3.31,0,0,1-.59,1.13l0,0a2.33,2.33,0,0,1-2.22.9,2.4,2.4,0,0,1-1.61-1.47l0,0v0a4.66,4.66,0,0,1-.4-1.56,2,2,0,0,1,0-.34,6,6,0,0,1,.4-2.59Z" style="fill: rgb(38, 50, 56); stroke: rgb(38, 50, 56); stroke-linecap: round; stroke-linejoin: round; transform-origin: 292.747px 231.514px;" id="ely55pd1oztk" class="animable"></path><path d="M290.47,228.72l4.27.13s.55-.18.51-.64a.85.85,0,0,0-.11-.3l0-.06a2.41,2.41,0,0,0-1-.76,6,6,0,0,0-1.74-.16,2.35,2.35,0,0,0-.42.15A3,3,0,0,0,290.47,228.72Z" style="fill: rgb(255, 255, 255); stroke: rgb(38, 50, 56); stroke-linecap: round; stroke-linejoin: round; transform-origin: 292.861px 227.886px;" id="elux0g6wdxe9" class="animable"></path><path d="M290.1,231.54s0,0,0,0,0-.2.14-.15,1.71,1.46,2.52,1.52c2.25,0,2-1.3,2-1.27a1,1,0,0,1,.27.68,2,2,0,0,1-.65,1.4l0,0a2.51,2.51,0,0,1-.89.58,2.54,2.54,0,0,1-2.23-.39,2.86,2.86,0,0,1-.72-.79,2,2,0,0,1-.44-1.49Z" style="fill: rgb(255, 255, 255); stroke: rgb(38, 50, 56); stroke-linecap: round; stroke-linejoin: round; transform-origin: 292.559px 232.894px;" id="eltq5q2sepqo" class="animable"></path><path d="M297.22,217.23c0,.7-.38,1.26-.82,1.25s-.79-.57-.79-1.27.38-1.25.82-1.25S297.23,216.54,297.22,217.23Z" style="fill: rgb(38, 50, 56); transform-origin: 296.415px 217.22px;" id="eljux14azwpo" class="animable"></path><path d="M294.33,214.58s2.67-2.3,4.72-1.18" style="fill: none; stroke: rgb(38, 50, 56); stroke-linecap: round; stroke-linejoin: round; transform-origin: 296.69px 213.836px;" id="elvelcpyayka9" class="animable"></path><path d="M289.91,214.53s-2.6-2.38-4.69-1.31" style="fill: none; stroke: rgb(38, 50, 56); stroke-linecap: round; stroke-linejoin: round; transform-origin: 287.565px 213.737px;" id="elp7yqrvjqq6" class="animable"></path><path d="M270.34,261.76c-1.81,7.07-3.92,17.64-3.92,17.64l8.17-7s3.25-8.7,6.15-11.28c1.11-1,2.16-6.64,3.67-5.95s.53,4.2.53,4.2a16.05,16.05,0,0,1,3.09,1c1,.51,3.44,9.93,2.25,10.76s-2.5-2.39-3.22,1.31-7.17,7-7.17,7-11,15-15.72,17.49-9.82,3.75-11.17-9.41a81,81,0,0,1,1.84-25.42s-2.82-14.41,5.17-18S272.33,254,270.34,261.76Z" style="fill: rgb(153, 153, 153); stroke: rgb(38, 50, 56); stroke-linecap: round; stroke-linejoin: round; transform-origin: 271.651px 271.016px;" id="el1lyz0p3zhk7" class="animable"></path><line x1="261.3" y1="284.06" x2="266.92" y2="278.84" style="fill: none; stroke: rgb(38, 50, 56); stroke-linecap: round; stroke-linejoin: round; transform-origin: 264.11px 281.45px;" id="elsjs8ty5h6x" class="animable"></line><line x1="280.36" y1="261.67" x2="285.18" y2="259.4" style="fill: none; stroke: rgb(38, 50, 56); stroke-linecap: round; stroke-linejoin: round; transform-origin: 282.77px 260.535px;" id="eli6qaosyera" class="animable"></line><path d="M257.74,263.2s1.76,2.92,4.66,3.32" style="fill: none; stroke: rgb(38, 50, 56); stroke-linecap: round; stroke-linejoin: round; transform-origin: 260.07px 264.86px;" id="elcwg743b6z4" class="animable"></path><path d="M279.4,279.85c.41.27.22.88-.06,1.27a24.31,24.31,0,0,1-1.66,2.1c-.63.7-.95,1-1.54.93s-2.21-1.14-4.65-4.64c-.78-1.12-1.56-4.28-.42-5.45s4.55-3.36,3.66-2.43C273,273.46,274,276.4,279.4,279.85Z" style="fill: rgb(38, 50, 56); stroke: rgb(38, 50, 56); stroke-linecap: round; stroke-linejoin: round; transform-origin: 275.066px 277.783px;" id="elnd4cl5nrugl" class="animable"></path><path d="M271.87,280.08h0a13.47,13.47,0,0,1-2.44-3.69c-.57-1,.06-1.61.69-2.26l1.29-1.17c1-.83,1.62-.86,1.94,0l.24.54a9.63,9.63,0,0,0,2,2.75l.39.42a1.17,1.17,0,0,1-.21,1.69l-2.26,2.15A1.15,1.15,0,0,1,271.87,280.08Z" style="fill: rgb(255, 255, 255); stroke: rgb(38, 50, 56); stroke-linecap: round; stroke-linejoin: round; transform-origin: 272.728px 276.51px;" id="elgpdrke8pzts" class="animable"></path><path d="M270.9,279l-.67.27-.86-1.28.55-.54S270.41,278.23,270.9,279Z" style="fill: rgb(255, 255, 255); stroke: rgb(38, 50, 56); stroke-linecap: round; stroke-linejoin: round; transform-origin: 270.135px 278.36px;" id="elxbkz3ztodza" class="animable"></path><path d="M294,214.73s-.15,5.61,1.13,7.88c.73,1.28-.86,2.31-1.59,2.52s-3.46-.87-3.19-2.27" style="fill: none; stroke: rgb(38, 50, 56); stroke-linecap: round; stroke-linejoin: round; stroke-width: 0.75px; transform-origin: 292.824px 219.943px;" id="elk7j22f21l2p" class="animable"></path><polygon points="301.65 214.1 298.09 206.7 294 207.37 286.7 206.07 283.56 209.18 281.94 209.93 280.01 217.21 278.04 211.57 278.89 205.37 286.77 200.62 293.46 198.65 300.1 203.57 302.36 209.05 303.33 211.6 301.65 214.1" style="fill: rgb(38, 50, 56); transform-origin: 290.685px 207.93px;" id="eldn8u9p4w5po" class="animable"></polygon><path d="M280.5,225.83a7.48,7.48,0,0,1,2.5-4.35,5.38,5.38,0,0,1-1.13-3.75,20.56,20.56,0,0,0-.05-4,1.42,1.42,0,0,0-.41-.86c-.53-.44-1.39,0-1.63.64-.43,1.16.14,3.91.12,5.2A35.48,35.48,0,0,0,280.5,225.83Z" style="fill: rgb(38, 50, 56); transform-origin: 281.31px 219.261px;" id="elkfhi6iqh7da" class="animable"></path><path d="M284.11,223.87c.13,1.92.52,2.3,2.16,3.3a6.13,6.13,0,0,0,5.54.38,3.84,3.84,0,0,1,1.58-.5,7.77,7.77,0,0,1,1.82.65,3.09,3.09,0,0,0,3.33-1.56,5.18,5.18,0,0,0,.9-3c-.71,1.67-3.12,1.45-4.54.32.67.53-2.19,1.33-2.46,1.31-1-.07-1.6-.56-2.67-.52C287.31,224.36,285.87,226.11,284.11,223.87Z" style="fill: rgb(38, 50, 56); transform-origin: 291.775px 225.589px;" id="ela6ry9ru8x86" class="animable"></path><path d="M277.59,216.37a2.41,2.41,0,0,1,2.42.85c0,1.28-.07,3.65,0,6.09a.91.91,0,0,1-.22.11c-1.34.42-2.92-.81-3.53-2.76S276.26,216.79,277.59,216.37Z" style="fill: rgb(153, 153, 153); stroke: rgb(38, 50, 56); stroke-linecap: round; stroke-linejoin: round; transform-origin: 278.016px 219.906px;" id="elgwlexcb8puf" class="animable"></path><path d="M281.32,230.74c1.8,3,6.87,7.44,10.84,7.49,1.82,0,3.85-1.11,5.56-2.55a10.19,10.19,0,0,1-3.29,5.26,6.21,6.21,0,0,1-2.31.5c-3.92-.05-8.9-4.35-10.76-7.37a26.06,26.06,0,0,1-.24-3.76A4.28,4.28,0,0,0,281.32,230.74Z" style="fill: rgb(38, 50, 56); transform-origin: 289.42px 235.875px;" id="elsz4x6iuth8r" class="animable"></path><path d="M236.58,419.3c-1.78.14-2.91,2.22-2.64,4a8,8,0,0,0,2.85,4.43,6.3,6.3,0,0,0,2.93,1.73,2.49,2.49,0,0,0,2.82-1.42,3.47,3.47,0,0,0,5.57-3.48,4,4,0,1,0-5-5.76C245.18,415.44,235.84,414.59,236.58,419.3Z" style="fill: none; stroke: rgb(38, 50, 56); stroke-linecap: round; stroke-linejoin: round; transform-origin: 242.211px 422.771px;" id="el3uoc8pyqxnr" class="animable"></path><path d="M321.71,214.49c-1.4-1.38-4.35-1.11-6-.05a4.52,4.52,0,0,0-1.76,5.18,1.7,1.7,0,0,0-1.8.94,1.67,1.67,0,0,0,.52,2,3.22,3.22,0,0,0-1.05,5.73l-2.53.89a2.68,2.68,0,0,0,3,.55,1.47,1.47,0,0,0,2.55,1,1.31,1.31,0,0,0,2.22-.76,3.92,3.92,0,0,0,7-3.37c1.51-.71,2.33-1.35,2.21-3.62s-2.95-3.53-2.91-3.62C323.82,217.86,323.05,215.79,321.71,214.49Z" style="fill: rgb(255, 255, 255); stroke: rgb(38, 50, 56); stroke-linecap: round; stroke-linejoin: round; transform-origin: 317.586px 222.639px;" id="el7k5z0ak5nsn" class="animable"></path><path d="M283.13,263.16c1.72-1.36,3.83-2.1,6.11,0" style="fill: none; stroke: rgb(38, 50, 56); stroke-linecap: round; stroke-linejoin: round; transform-origin: 286.185px 262.504px;" id="ela8p6th8yz8" class="animable"></path><path d="M284,266.06c1.54-1.33,3.67-2,5.81.11" style="fill: none; stroke: rgb(38, 50, 56); stroke-linecap: round; stroke-linejoin: round; transform-origin: 286.905px 265.493px;" id="elolbjgp3vd4n" class="animable"></path><path d="M284.94,268.9c1.41-1.15,4.28-1.78,5.47.12" style="fill: none; stroke: rgb(38, 50, 56); stroke-linecap: round; stroke-linejoin: round; transform-origin: 287.675px 268.414px;" id="eltte68z2pcnc" class="animable"></path><path d="M339.93,294.54l-1.3,1.07" style="fill: none; stroke: rgb(38, 50, 56); stroke-linecap: round; stroke-linejoin: round; transform-origin: 339.28px 295.075px;" id="eltn2u3zhi02" class="animable"></path><path d="M335.18,302.14c1.9-.1,4.12-.78,5-2.47a11.19,11.19,0,0,0,1.19-2.37" style="fill: none; stroke: rgb(38, 50, 56); stroke-linecap: round; stroke-linejoin: round; transform-origin: 338.275px 299.72px;" id="el6hzv2jvjm6m" class="animable"></path><path d="M335.31,303.93c3.11-.4,5.8-1.8,6.9-4.73" style="fill: none; stroke: rgb(38, 50, 56); stroke-linecap: round; stroke-linejoin: round; transform-origin: 338.76px 301.565px;" id="el564tuh1twpc" class="animable"></path><path d="M288.29,345.73a4.84,4.84,0,0,1,1.84,3.38,19.45,19.45,0,0,0,.72,3.9,3.28,3.28,0,0,0,2.92,2.29" style="fill: none; stroke: rgb(38, 50, 56); stroke-linecap: round; stroke-linejoin: round; transform-origin: 291.03px 350.515px;" id="elhfo9dknmnoc" class="animable"></path><path d="M260.87,375.39a4.5,4.5,0,0,0,2.8,7.12" style="fill: none; stroke: rgb(38, 50, 56); stroke-linecap: round; stroke-linejoin: round; transform-origin: 261.823px 378.95px;" id="el379hji5ixze" class="animable"></path><path d="M260.63,383.69a3.36,3.36,0,0,0,.59,3.14" style="fill: none; stroke: rgb(38, 50, 56); stroke-linecap: round; stroke-linejoin: round; transform-origin: 260.845px 385.26px;" id="el5vhhsefrxeb" class="animable"></path><path d="M302.54,350.9s-1.67,4.25-4.24,4.89" style="fill: none; stroke: rgb(38, 50, 56); stroke-linecap: round; stroke-linejoin: round; transform-origin: 300.42px 353.345px;" id="elod8ytb6pfv" class="animable"></path><path d="M270.46,378.3s-.77,7.63-5.06,9.38" style="fill: none; stroke: rgb(38, 50, 56); stroke-linecap: round; stroke-linejoin: round; transform-origin: 267.93px 382.99px;" id="elg7bdfy3vur9" class="animable"></path></g><defs>     <filter id="active" height="200%">         <feMorphology in="SourceAlpha" result="DILATED" operator="dilate" radius="2"></feMorphology>                <feFlood flood-color="#32DFEC" flood-opacity="1" result="PINK"></feFlood>        <feComposite in="PINK" in2="DILATED" operator="in" result="OUTLINE"></feComposite>        <feMerge>            <feMergeNode in="OUTLINE"></feMergeNode>            <feMergeNode in="SourceGraphic"></feMergeNode>        </feMerge>    </filter>    <filter id="hover" height="200%">        <feMorphology in="SourceAlpha" result="DILATED" operator="dilate" radius="2"></feMorphology>                <feFlood flood-color="#ff0000" flood-opacity="0.5" result="PINK"></feFlood>        <feComposite in="PINK" in2="DILATED" operator="in" result="OUTLINE"></feComposite>        <feMerge>            <feMergeNode in="OUTLINE"></feMergeNode>            <feMergeNode in="SourceGraphic"></feMergeNode>        </feMerge>            <feColorMatrix type="matrix" values="0   0   0   0   0                0   1   0   0   0                0   0   0   0   0                0   0   0   1   0 "></feColorMatrix>    </filter></defs></svg>